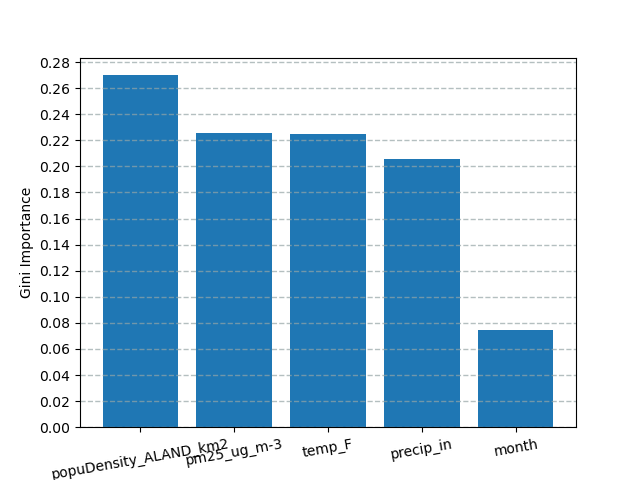

Values plotted in this chart, from the file beside it:
name, importance
popuDensity_ALAND_km2, 0.2699
pm25_ug_m-3, 0.2256
temp_F, 0.2245
precip_in, 0.2057
month, 0.07429
